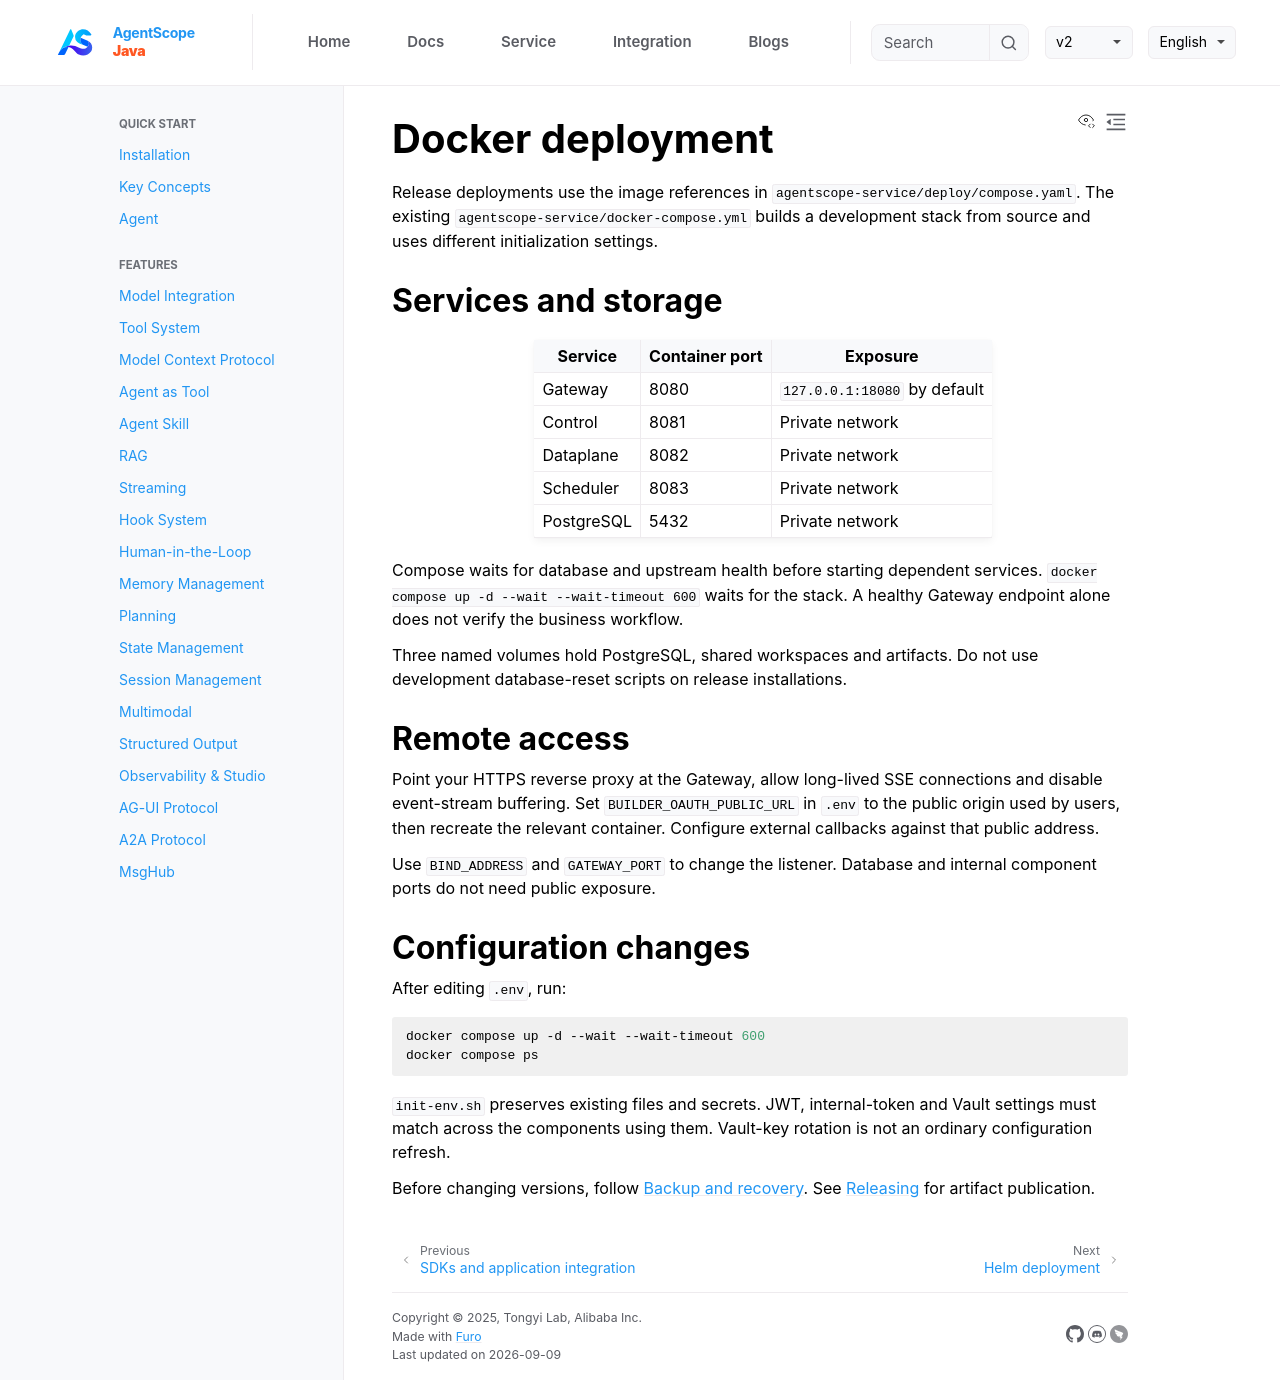

repository: agentscope-ai/agentscope-java · page: v2/en/service/docker.html · generator: jekyll

# Docker deployment

Release deployments use the image references in `agentscope-service/deploy/compose.yaml`. The existing `agentscope-service/docker-compose.yml` builds a development stack from source and uses different initialization settings.

## Services and storage

| Service | Container port | Exposure |
| --- | --- | --- |
| Gateway | 8080 | `127.0.0.1:18080` by default |
| Control | 8081 | Private network |
| Dataplane | 8082 | Private network |
| Scheduler | 8083 | Private network |
| PostgreSQL | 5432 | Private network |

Compose waits for database and upstream health before starting dependent services. `docker compose up -d --wait --wait-timeout 600` waits for the stack. A healthy Gateway endpoint alone does not verify the business workflow.

Three named volumes hold PostgreSQL, shared workspaces and artifacts. Do not use development database-reset scripts on release installations.

## Remote access

Point your HTTPS reverse proxy at the Gateway, allow long-lived SSE connections and disable event-stream buffering. Set `BUILDER_OAUTH_PUBLIC_URL` in `.env` to the public origin used by users, then recreate the relevant container. Configure external callbacks against that public address.

Use `BIND_ADDRESS` and `GATEWAY_PORT` to change the listener. Database and internal component ports do not need public exposure.

## Configuration changes

After editing `.env`, run:

```bash
docker compose up -d --wait --wait-timeout 600
docker compose ps
```

`init-env.sh` preserves existing files and secrets. JWT, internal-token and Vault settings must match across the components using them. Vault-key rotation is not an ordinary configuration refresh.

Before changing versions, follow [Backup and recovery](operations.md). See [Releasing](releasing.md) for artifact publication.
